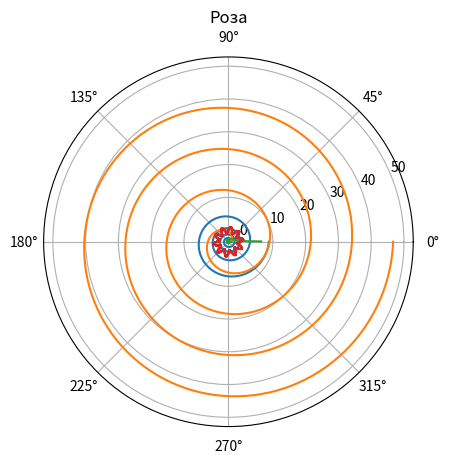

This figure's Python source:
import numpy as np
import matplotlib.pyplot as plt

def plot_logarithmic_spiral(b):
    c = np.linspace(0, 8*np.pi, 1000)
    r = 2.718 ** (b * c)
    
    plt.polar(c, r)
    plt.title('Логарифмическая спираль')
    plt.savefig('fig_task_4_1.png')

plot_logarithmic_spiral(0.1)

def plot_arhimedova_spiral(k):
    c = np.linspace(0, 8*np.pi, 1000)
    r = k * c

    plt.polar(c, r)
    plt.title('Архимедова спираль')
    plt.savefig('fig_task_4_2.png')

plot_arhimedova_spiral(2)

def plot_rod(k):
    c = np.linspace(0.01, 8*np.pi, 1000)
    r = k / (np.sqrt(c))

    plt.polar(c, r)
    plt.title('Жезл')
    plt.savefig('fig_task_4_3.png')

plot_rod(1)

def plot_rose(k):
    c = np.linspace(0.01, 8*np.pi, 1000)
    r = np.sin(k * c)

    plt.polar(c, r)
    plt.title('Роза')
    plt.savefig('fig_task_4_4.png')

plot_rose(10)